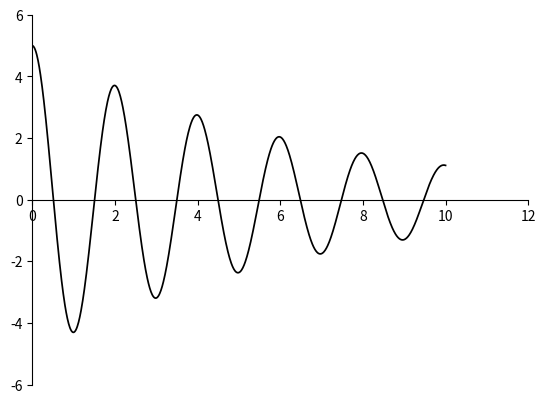

Recreate this plot in Python.
import numpy as np
import matplotlib
import matplotlib.pyplot as plt

# set axes scale [x_left, x_right, y_down, y_up]
plt.axis([0, 12, -6, 6])

# Get current axis
ax = plt.gca()

# hide the extra 2 axes
ax.spines["right"].set_color("none")
ax.spines["top"].set_color("none")

# set the axes origion point
ax.spines["bottom"].set_position(("data", 0))

# Set the aspect of the axis scaling
#ax.set_aspect(1)
            
#-- Function
# k constant value of spring
k = 100
# mass of the object
m = 10
# max distance
x = 5 
# damper value
c = 3

# give a random range of x
interval = 1000
t = np.linspace(0, 10, interval)

delta_t = 10/interval

y = np.zeros(interval) 
y[0] = x
y[1] = x - k*x*delta_t*delta_t/(2*m)

# k*x + m*a - c*v = 0
# k*y[n-1] + m*((y[n-2]-y[n-1]) - (y[n-1]-y[n]))/(delta_t**2) - c*(y[n-2]-y[n])/2*delta_t = 0
for i in range(2, interval):
    y[i] = (-y[i-1]*k*delta_t*delta_t + c*delta_t*y[i-2]/2+m*(2*y[i-1]-y[i-2]))/(m+c*delta_t/2)

plt.plot(t, y, 'k-', linewidth=1.25)


# save figure
# plt.savefig("/Users/<user>/Documents/TCD/cs7gv2_mathmatics_of_sound_and_light/assignment_2/q1_damped_spring.png", dpi=1200, bbox_inches='tight')

plt.show()